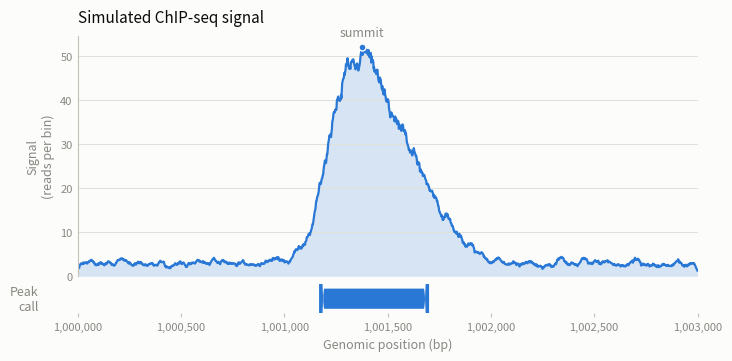

Reproduce this figure in Python.
"""
Simulate and plot a ChIP-seq-like signal track over a small genomic interval.

Produces a single-track "coverage/pileup" plot: noisy background reads plus
one (or more) enriched peak(s) with a realistic asymmetric shape, an optional
peak-call bar underneath (like a MACS2-style called-peak annotation), and a
summit marker.
"""

import numpy as np
import matplotlib.pyplot as plt
from matplotlib.patches import FancyBboxPatch

# ---- palette (single categorical hue, light mode) ----
BLUE       = "#2a78d6"   # series / fill
BLUE_FILL  = "#2a78d6"
INK        = "#0b0b0b"   # primary text
INK_MUTED  = "#898781"   # axis / tick labels
BASELINE   = "#c3c2b7"   # axis line
GRID       = "#e1e0d9"   # hairline gridlines
SURFACE    = "#fcfcfb"


def simulate_chipseq_track(
    start=1_000_000,
    length=3_000,          # bp span of the interval
    n_points=1_500,        # resolution of the simulated track
    peak_center_frac=0.45, # peak summit as a fraction of the interval
    peak_width=180,        # bp, controls peak breadth
    peak_height=48,        # summit signal above background
    background_mean=3.0,   # background read depth (Poisson mean)
    skew=0.35,             # asymmetry of the peak (0 = symmetric)
    seed=7,
):
    """Return (positions, signal, peak_call_bounds, summit_pos)."""
    rng = np.random.default_rng(seed)

    x = np.linspace(start, start + length, n_points)
    center = start + peak_center_frac * length

    # Skewed-Gaussian peak shape: two half-widths (left/right) for asymmetry,
    # mimicking real ChIP-seq peaks which are rarely perfectly symmetric.
    sigma_left = peak_width * (1 - skew)
    sigma_right = peak_width * (1 + skew)
    sigma = np.where(x < center, sigma_left, sigma_right)
    peak_shape = np.exp(-0.5 * ((x - center) / sigma) ** 2)

    signal_mean = background_mean + peak_height * peak_shape

    # Poisson noise on top of the mean trace gives a realistic "jagged" pileup
    # look instead of a perfectly smooth curve.
    raw_counts = rng.poisson(lam=np.clip(signal_mean, 0.05, None)).astype(float)

    # Light smoothing (moving average) approximates the fragment-extension /
    # binning smoothing seen in genome browser tracks.
    window = 15
    kernel = np.ones(window) / window
    smoothed = np.convolve(raw_counts, kernel, mode="same")

    # Called-peak region: where the smoothed signal exceeds an enrichment
    # threshold over background, widened slightly like a real peak call.
    threshold = background_mean + 0.35 * peak_height
    above = smoothed > threshold
    if above.any():
        idx = np.where(above)[0]
        call_start, call_end = x[idx[0]], x[idx[-1]]
    else:
        call_start, call_end = center - peak_width, center + peak_width

    summit_pos = x[np.argmax(smoothed)]

    return x, smoothed, (call_start, call_end), summit_pos


def plot_chipseq_track(x, y, call_bounds, summit_pos, title="Simulated ChIP-seq signal"):
    fig, (ax_track, ax_call) = plt.subplots(
        nrows=2, figsize=(8, 3.6), sharex=True,
        gridspec_kw={"height_ratios": [5, 0.6], "hspace": 0.06},
    )
    fig.patch.set_facecolor(SURFACE)
    for ax in (ax_track, ax_call):
        ax.set_facecolor(SURFACE)

    # --- signal track: thin line + soft fill to baseline ---
    ax_track.fill_between(x, y, 0, color=BLUE_FILL, alpha=0.18, linewidth=0)
    ax_track.plot(x, y, color=BLUE, linewidth=1.6, solid_joinstyle="round")

    # summit marker
    summit_y = y[np.argmin(np.abs(x - summit_pos))]
    ax_track.plot([summit_pos], [summit_y], marker="o", markersize=5,
                  color=BLUE, markeredgecolor=SURFACE, markeredgewidth=1)
    ax_track.annotate(
        "summit", xy=(summit_pos, summit_y), xytext=(0, 8),
        textcoords="offset points", ha="center",
        fontsize=9, color=INK_MUTED,
    )

    ax_track.set_ylabel("Signal\n(reads per bin)", fontsize=9, color=INK_MUTED)
    ax_track.set_title(title, fontsize=11, color=INK, loc="left", pad=10)
    ax_track.spines[["top", "right"]].set_visible(False)
    ax_track.spines["left"].set_color(BASELINE)
    ax_track.spines["bottom"].set_visible(False)
    ax_track.tick_params(axis="y", colors=INK_MUTED, labelsize=8, length=0)
    ax_track.tick_params(axis="x", length=0)
    ax_track.grid(axis="y", color=GRID, linewidth=0.8, zorder=0)
    ax_track.set_ylim(bottom=0)
    ax_track.margins(x=0)

    # --- called-peak bar (rounded rectangle) beneath the track ---
    call_start, call_end = call_bounds
    ax_call.add_patch(FancyBboxPatch(
        (call_start, 0.15), call_end - call_start, 0.7,
        boxstyle="round,pad=0,rounding_size=25",
        linewidth=0, facecolor=BLUE,
    ))
    ax_call.set_ylim(0, 1)
    ax_call.set_yticks([])
    ax_call.set_ylabel("Peak\ncall", fontsize=9, color=INK_MUTED, rotation=0,
                        ha="right", va="center", labelpad=28)
    ax_call.spines[:].set_visible(False)
    ax_call.margins(x=0)

    # x-axis: genomic coordinates, muted ticks
    ax_call.set_xlabel("Genomic position (bp)", fontsize=9, color=INK_MUTED)
    ax_call.tick_params(axis="x", colors=INK_MUTED, labelsize=8, length=3, color=BASELINE)
    ax_call.xaxis.set_major_formatter(lambda v, pos: f"{v:,.0f}")

    fig.tight_layout()
    return fig


if __name__ == "__main__":
    x, y, call_bounds, summit_pos = simulate_chipseq_track()
    fig = plot_chipseq_track(x, y, call_bounds, summit_pos)
    fig.savefig("chipseq_peak_simulation.png", dpi=200, bbox_inches="tight")
    print("Saved chipseq_peak_simulation.png")
